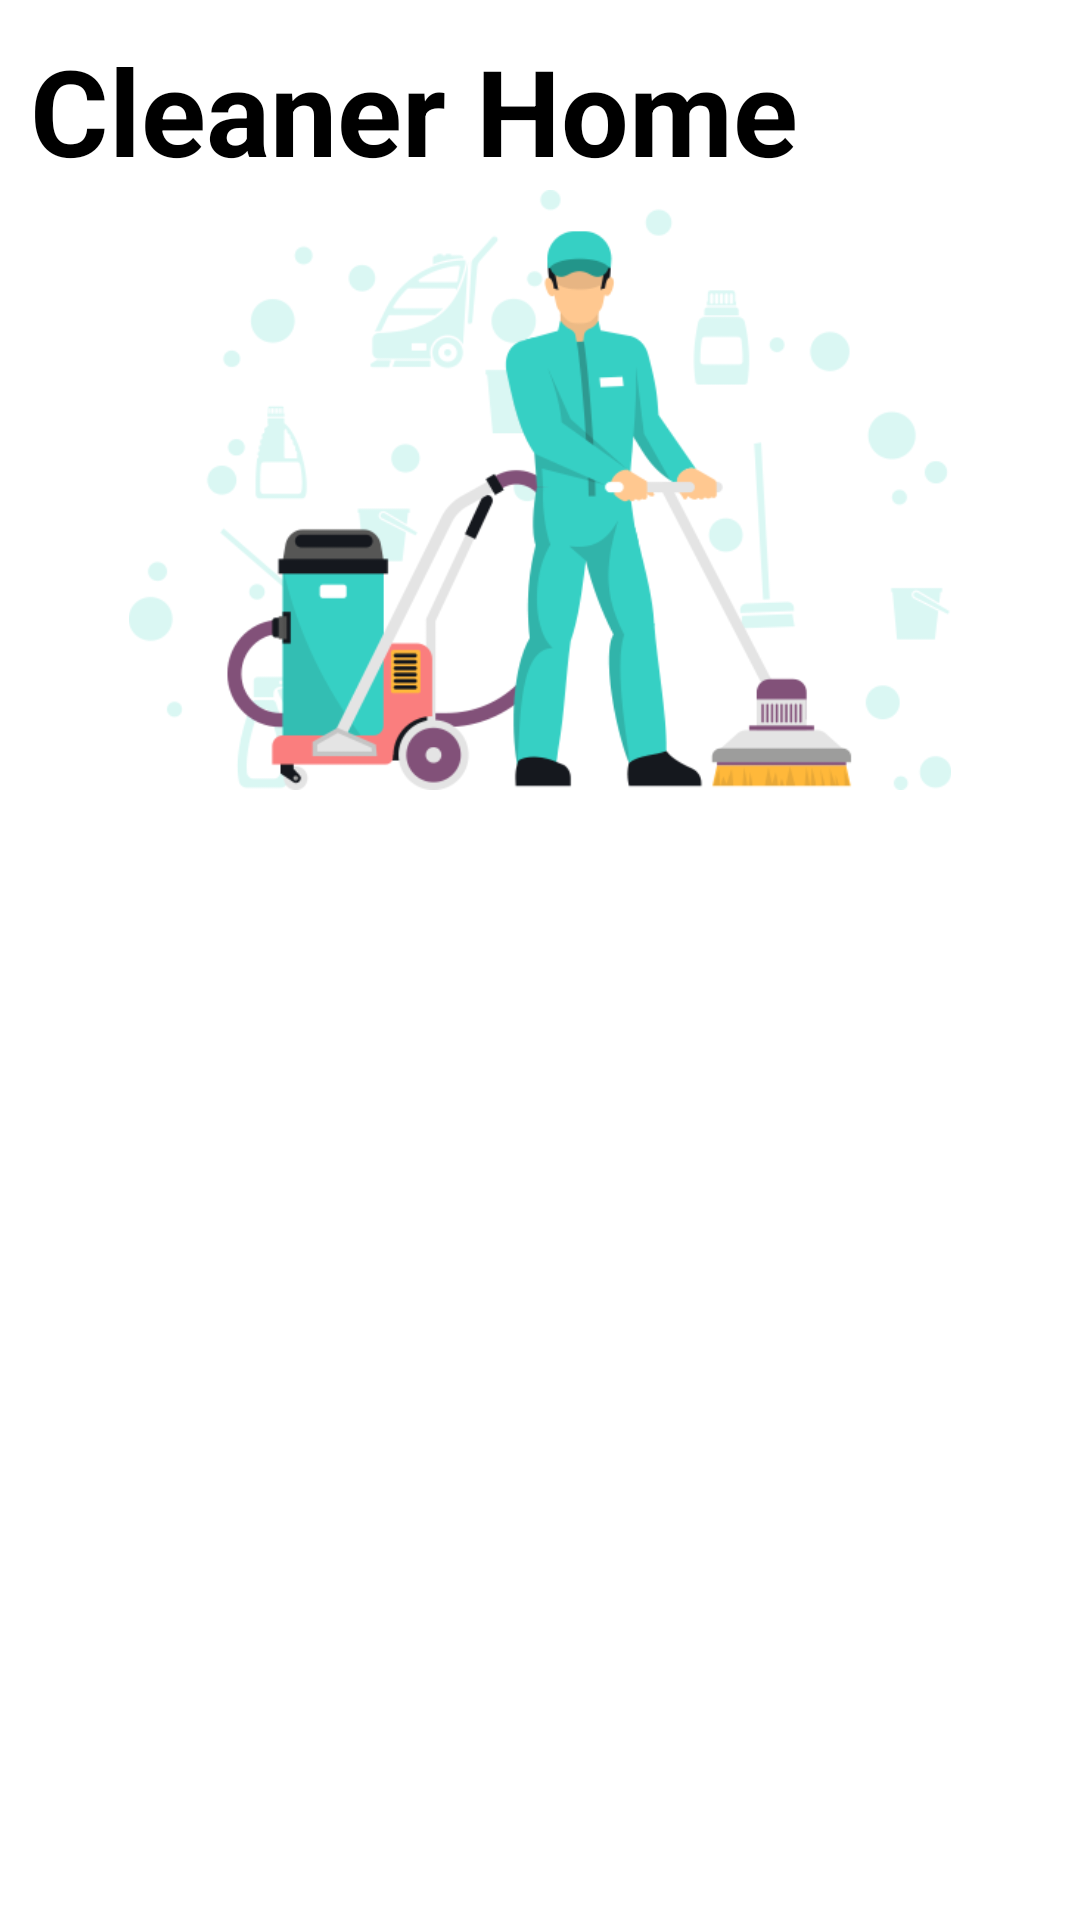

Write the Android layout XML for this screen, with the resource values it uses.
<!-- AndroidManifest.xml: application theme Theme.Serv -->
<!-- res/layout/fragment_chome.xml -->
<?xml version="1.0" encoding="utf-8"?>
<androidx.core.widget.NestedScrollView xmlns:android="http://schemas.android.com/apk/res/android"
    xmlns:app="http://schemas.android.com/apk/res-auto"
    xmlns:tools="http://schemas.android.com/tools"
    android:layout_width="match_parent"
    android:layout_height="match_parent"
    android:orientation="vertical"
    tools:context=".Frags.CHomeFragment">

    <LinearLayout
        android:layout_width="match_parent"
        android:layout_height="wrap_content"
        android:orientation="vertical"
        android:padding="10dp">

        <TextView
            android:id="@+id/textView9"
            android:layout_width="match_parent"
            android:layout_height="wrap_content"
            android:text="Cleaner Home"
            android:textSize="40dp"
            android:textStyle="bold"
            android:textColor="@color/black"/>

        <ImageView
            android:id="@+id/imageView4"
            android:layout_width="match_parent"
            android:layout_height="200dp"
            app:srcCompat="@drawable/h" />



        <androidx.recyclerview.widget.RecyclerView
            android:id="@+id/chomeRec"
            android:layout_width="match_parent"
            android:layout_height="match_parent"
            tools:listitem="@layout/job_item"/>
    </LinearLayout>
</androidx.core.widget.NestedScrollView>
<!-- res/layout/job_item.xml (included above) -->
<?xml version="1.0" encoding="utf-8"?>
<androidx.cardview.widget.CardView xmlns:android="http://schemas.android.com/apk/res/android"
    android:layout_width="match_parent"
    android:layout_height="75dp"
    xmlns:app="http://schemas.android.com/apk/res-auto"
    app:cardUseCompatPadding="true"
    app:cardCornerRadius="15dp"
    app:cardBackgroundColor="#70E4E4"
    app:contentPadding="10dp"
    >


    <LinearLayout
        android:layout_width="match_parent"
        android:layout_height="match_parent"
        android:orientation="horizontal"
        android:gravity="center">

        <TextView
            android:id="@+id/title"
            android:layout_width="wrap_content"
            android:layout_height="wrap_content"
            android:layout_weight="1"
            android:textColor="@color/black"
            android:textStyle="bold"
            android:textSize="20dp"
            android:text="Floor Cleaning" />

        <TextView
            android:id="@+id/price"
            android:layout_width="wrap_content"
            android:layout_height="wrap_content"
            android:textColor="@color/black"
            android:textStyle="bold"
            android:textSize="20dp"
            android:text="$10" />


    </LinearLayout>
</androidx.cardview.widget.CardView>
<!-- resources referenced by this layout -->
<resources>
  <color name="black">#FF000000</color>
  <!-- drawable h: png bitmap (drawable, 47549 bytes) -->
  <style name="Theme.Serv" parent="Theme.MaterialComponents.Light.NoActionBar">
          
          <item name="colorPrimary">@color/purple_500</item>
          <item name="colorPrimaryVariant">@color/splash_back</item>
          <item name="colorOnPrimary">@color/white</item>
          
          <item name="colorSecondary">@color/teal_200</item>
          <item name="colorSecondaryVariant">@color/teal_700</item>
          <item name="colorOnSecondary">@color/black</item>
          
          <item name="android:statusBarColor" tools:targetApi="l">?attr/colorPrimaryVariant</item>
          
      </style>
  <color name="purple_500">#FF6200EE</color>
  <color name="splash_back">#221847</color>
  <color name="white">#FFFFFFFF</color>
  <color name="teal_200">#FF03DAC5</color>
  <color name="teal_700">#FF018786</color>
</resources>
